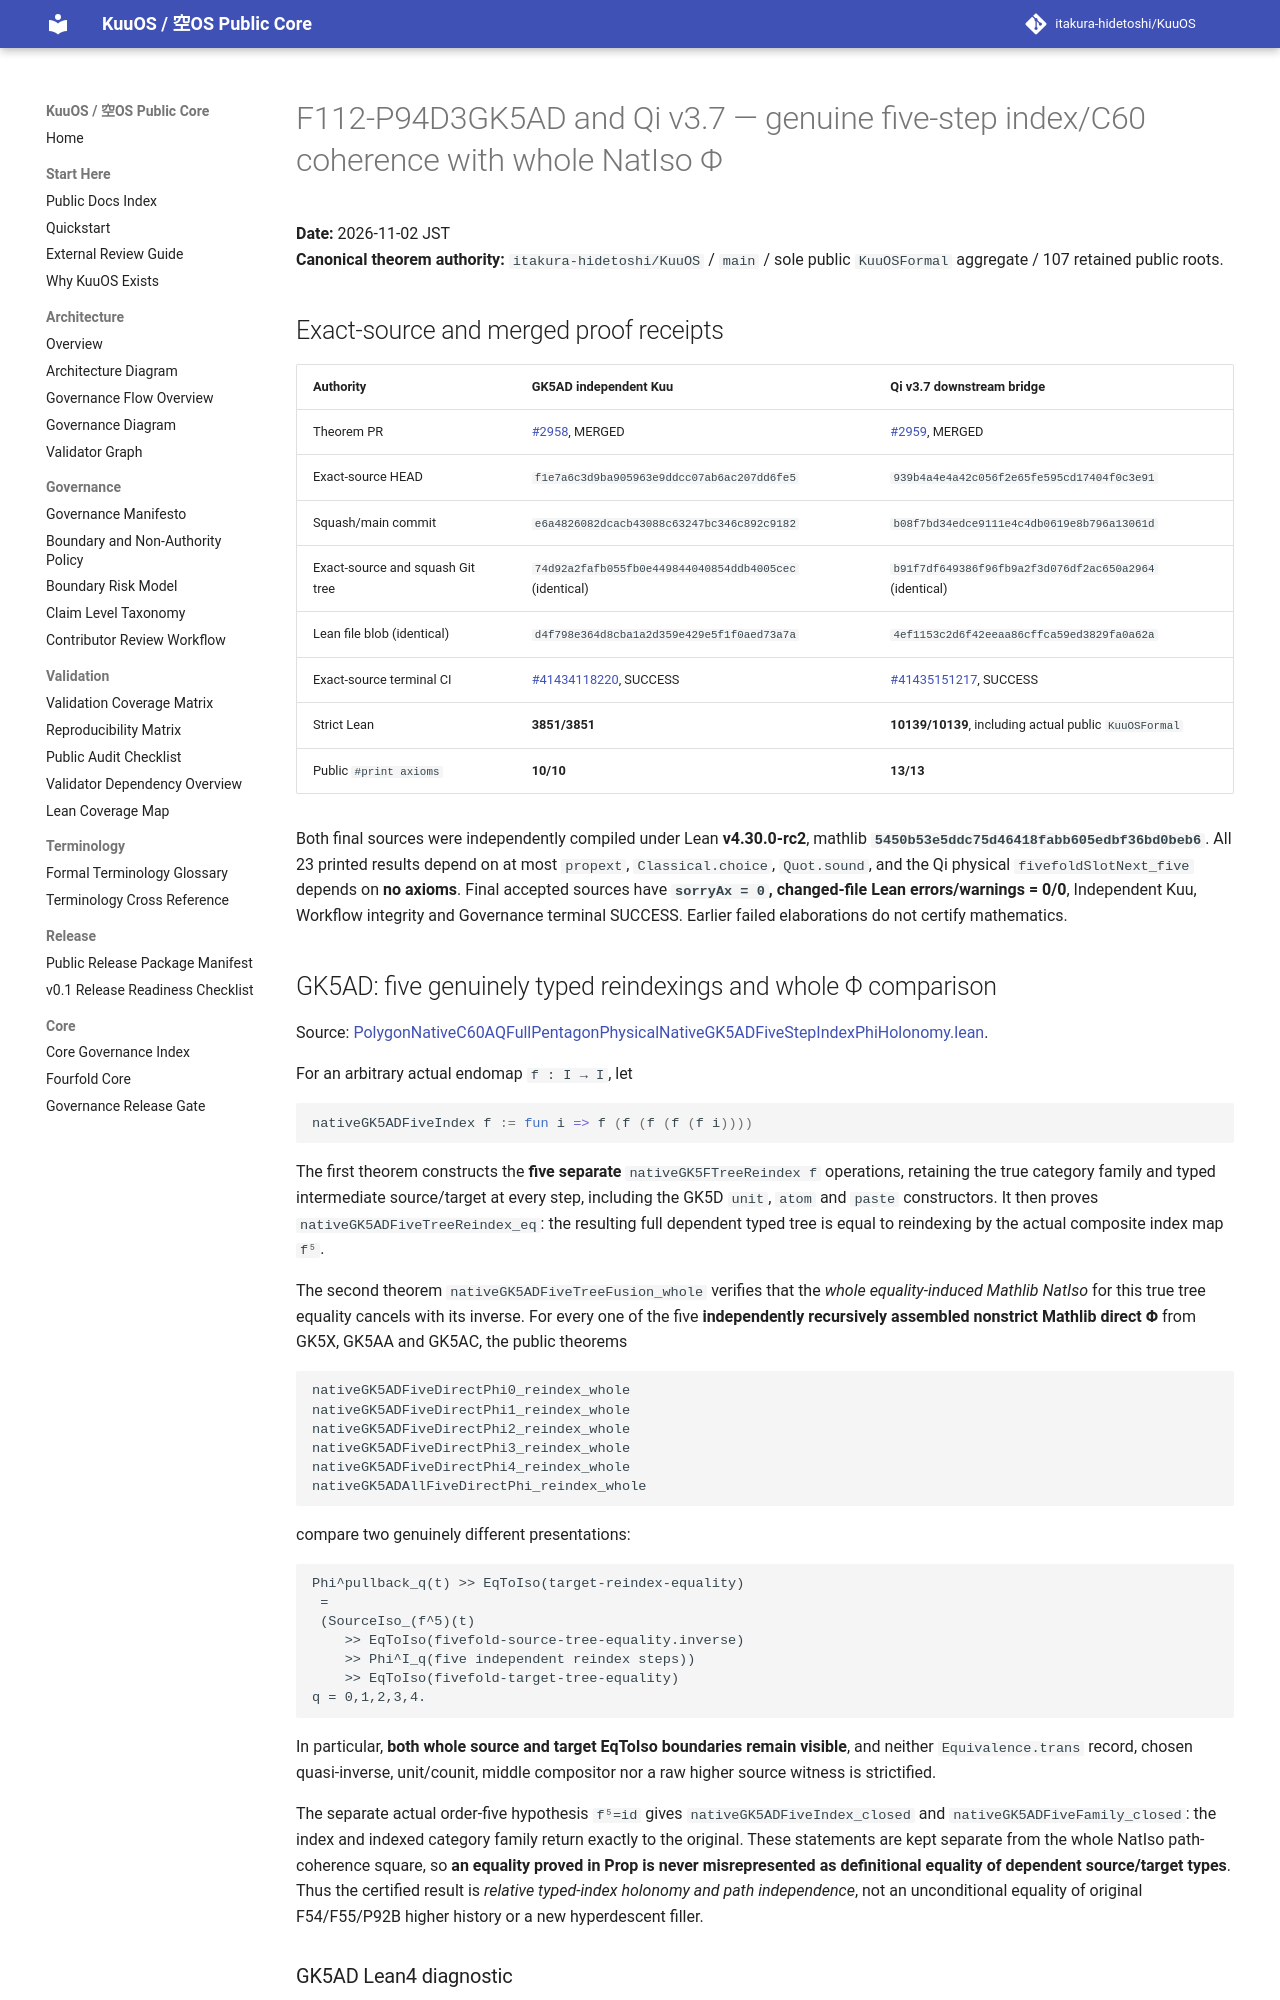

repository: itakura-hidetoshi/KuuOS · page: formal/GK5AD-Qi-v3_7-five-step-C60-whole-Phi-holonomy/index.html · generator: mkdocs

# F112-P94D3GK5AD and Qi v3.7 — genuine five-step index/C60 coherence with whole NatIso Φ

**Date:** 2026-11-02 JST  
**Canonical theorem authority:** `itakura-hidetoshi/KuuOS` / `main` / sole public `KuuOSFormal` aggregate / 107 retained public roots.

## Exact-source and merged proof receipts

| Authority | GK5AD independent Kuu | Qi v3.7 downstream bridge |
|---|---|---|
| Theorem PR | [#2958](https://github.com/itakura-hidetoshi/KuuOS/pull/2958), MERGED | [#2959](https://github.com/itakura-hidetoshi/KuuOS/pull/2959), MERGED |
| Exact-source HEAD | `f1e7a6c3d9ba905963e9ddcc07ab6ac207dd6fe5` | `939b4a4e4a42c056f2e65fe595cd17404f0c3e91` |
| Squash/main commit | `e6a4826082dcacb43088c63247bc346c892c9182` | `b08f7bd34edce9111e4c4db0619e8b796a13061d` |
| Exact-source and squash Git tree | `74d92a2fafb055fb0e449844040854ddb4005cec` (identical) | `b91f7df649386f96fb9a2f3d076df2ac650a2964` (identical) |
| Lean file blob (identical) | `d4f798e364d8cba1a2d359e429e5f1f0aed73a7a` | `4ef1153c2d6f42eeaa86cffca59ed3829fa0a62a` |
| Exact-source terminal CI | [#41434118220](https://github.com/itakura-hidetoshi/KuuOS/actions/runs/41434118220), SUCCESS | [#41435151217](https://github.com/itakura-hidetoshi/KuuOS/actions/runs/41435151217), SUCCESS |
| Strict Lean | **3851/3851** | **10139/10139**, including actual public `KuuOSFormal` |
| Public `#print axioms` | **10/10** | **13/13** |

Both final sources were independently compiled under Lean **v4.30.0-rc2**, mathlib **`5450b53e5ddc75d46418fabb605edbf36bd0beb6`**. All 23 printed results depend on at most `propext`, `Classical.choice`, `Quot.sound`, and the Qi physical `fivefoldSlotNext_five` depends on **no axioms**. Final accepted sources have **`sorryAx = 0`, changed-file Lean errors/warnings = 0/0**, Independent Kuu, Workflow integrity and Governance terminal SUCCESS. Earlier failed elaborations do not certify mathematics.

## GK5AD: five genuinely typed reindexings and whole Φ comparison

Source: [PolygonNativeC60AQFullPentagonPhysicalNativeGK5ADFiveStepIndexPhiHolonomy.lean](../../formal/Kuu/F112/PolygonNativeC60AQFullPentagonPhysicalNativeGK5ADFiveStepIndexPhiHolonomy.lean).

For an arbitrary actual endomap `f : I → I`, let

```lean
nativeGK5ADFiveIndex f := fun i => f (f (f (f (f i))))
```

The first theorem constructs the **five separate** `nativeGK5FTreeReindex f` operations, retaining the true category family and typed intermediate source/target at every step, including the GK5D `unit`, `atom` and `paste` constructors. It then proves `nativeGK5ADFiveTreeReindex_eq`: the resulting full dependent typed tree is equal to reindexing by the actual composite index map `f⁵`.

The second theorem `nativeGK5ADFiveTreeFusion_whole` verifies that the *whole equality-induced Mathlib NatIso* for this true tree equality cancels with its inverse. For every one of the five **independently recursively assembled nonstrict Mathlib direct Φ** from GK5X, GK5AA and GK5AC, the public theorems

```lean
nativeGK5ADFiveDirectPhi0_reindex_whole
nativeGK5ADFiveDirectPhi1_reindex_whole
nativeGK5ADFiveDirectPhi2_reindex_whole
nativeGK5ADFiveDirectPhi3_reindex_whole
nativeGK5ADFiveDirectPhi4_reindex_whole
nativeGK5ADAllFiveDirectPhi_reindex_whole
```

compare two genuinely different presentations:

```text
Phi^pullback_q(t) >> EqToIso(target-reindex-equality)
 =
 (SourceIso_(f^5)(t)
    >> EqToIso(fivefold-source-tree-equality.inverse)
    >> Phi^I_q(five independent reindex steps))
    >> EqToIso(fivefold-target-tree-equality)
q = 0,1,2,3,4.
```

In particular, **both whole source and target EqToIso boundaries remain visible**, and neither `Equivalence.trans` record, chosen quasi-inverse, unit/counit, middle compositor nor a raw higher source witness is strictified.

The separate actual order-five hypothesis `f⁵=id` gives `nativeGK5ADFiveIndex_closed` and `nativeGK5ADFiveFamily_closed`: the index and indexed category family return exactly to the original. These statements are kept separate from the whole NatIso path-coherence square, so **an equality proved in Prop is never misrepresented as definitional equality of dependent source/target types**. Thus the certified result is *relative typed-index holonomy and path independence*, not an unconditional equality of original F54/F55/P92B higher history or a new hyperdescent filler.
